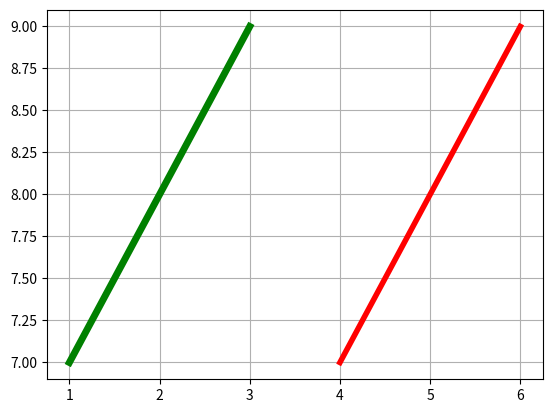

Python code for this plot:
import matplotlib.pyplot as plt
x1=[1,2,3]
x2=[4,5,6]
y1=[5,6,7]
y2=[7,8,9]
lines=plt.plot(x1,y2,x2,y2)
plt.setp(lines[0],color='g',linewidth=5)
plt.setp(lines[1],color='r',linewidth=4)
plt.grid()
plt.show()
